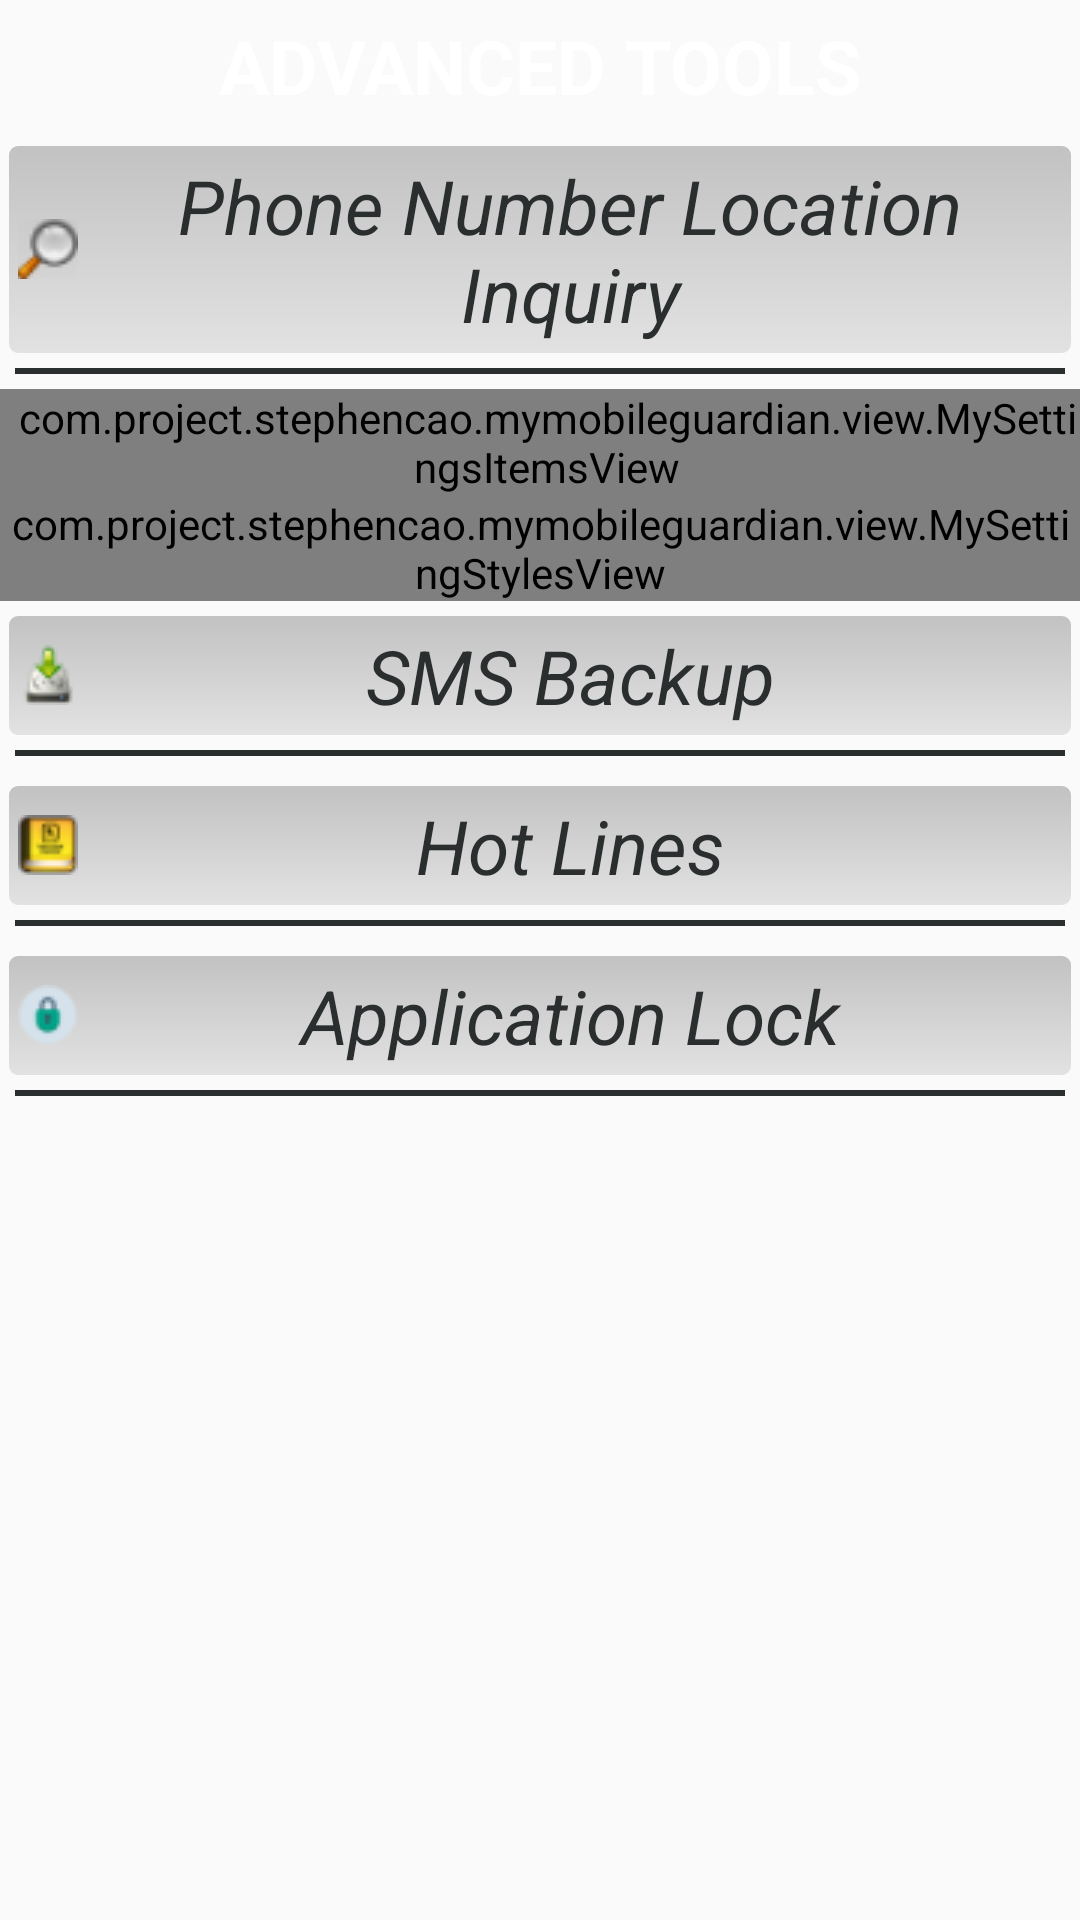

Android layout source for this screen:
<!-- AndroidManifest.xml: application theme AppTheme -->
<!-- res/layout/activity_tools.xml -->
<?xml version="1.0" encoding="utf-8"?>
<LinearLayout xmlns:android="http://schemas.android.com/apk/res/android"
              android:orientation="vertical"
              android:layout_width="match_parent"
              android:layout_height="match_parent">
    <TextView style="@style/titleTheme"
              android:text="@string/advanced_tools_title"/>
    <TextView android:layout_width="match_parent"
              android:padding="3dp"
              android:drawableLeft="@drawable/zoom"
              android:layout_marginTop="5dp"
              android:layout_marginLeft="3dp"
              android:layout_marginRight="3dp"
              android:gravity="center"
              android:textStyle="italic"
              android:textColor="#2B2E2F"
              android:background="@drawable/reset_security_bg"
              android:id="@+id/tv_tools_location_inquiry"
              android:textSize="25sp"
              android:text="@string/phone_number_location_inquiry"
              android:layout_height="wrap_content"/>
    <View android:layout_width="match_parent"
          android:layout_height="2dp"
          android:layout_margin="5dp"
          android:background="#2B2E2F">
    </View>
    <com.project.stephencao.mymobileguardian.view.MySettingsItemsView
            android:paddingLeft="5dp"
            android:layout_width="match_parent"
            android:id="@+id/sv_tools_rocket_man_items"
            android:layout_height="wrap_content">
    </com.project.stephencao.mymobileguardian.view.MySettingsItemsView>
    <com.project.stephencao.mymobileguardian.view.MySettingStylesView
            android:layout_width="match_parent"
            android:id="@+id/sv_tools_rocket_man_styles"
            android:layout_height="wrap_content">
    </com.project.stephencao.mymobileguardian.view.MySettingStylesView>
    <TextView android:layout_width="match_parent"
              android:padding="3dp"
              android:drawableLeft="@drawable/backup"
              android:layout_marginTop="5dp"
              android:layout_marginLeft="3dp"
              android:layout_marginRight="3dp"
              android:gravity="center"
              android:textStyle="italic"
              android:textColor="#2B2E2F"
              android:background="@drawable/reset_security_bg"
              android:id="@+id/tv_tools_location_sms_backup"
              android:textSize="25sp"
              android:text="@string/sms_backup"
              android:layout_height="wrap_content"/>
    <View android:layout_width="match_parent"
          android:layout_height="2dp"
          android:layout_margin="5dp"
          android:background="#2B2E2F">
    </View>
    <TextView android:layout_width="match_parent"
              android:padding="3dp"
              android:drawableLeft="@drawable/yellow_pages"
              android:layout_marginTop="5dp"
              android:layout_marginLeft="3dp"
              android:layout_marginRight="3dp"
              android:gravity="center"
              android:textStyle="italic"
              android:textColor="#2B2E2F"
              android:background="@drawable/reset_security_bg"
              android:id="@+id/tv_tools_location_hot_lines"
              android:textSize="25sp"
              android:text="@string/hot_lines"
              android:layout_height="wrap_content"/>
    <View android:layout_width="match_parent"
          android:layout_height="2dp"
          android:layout_margin="5dp"
          android:background="#2B2E2F">
    </View>

    <TextView android:layout_width="match_parent"
              android:padding="3dp"
              android:drawableLeft="@drawable/app_lock"
              android:layout_marginTop="5dp"
              android:layout_marginLeft="3dp"
              android:layout_marginRight="3dp"
              android:gravity="center"
              android:textStyle="italic"
              android:textColor="#2B2E2F"
              android:background="@drawable/reset_security_bg"
              android:id="@+id/tv_tools_location_app_lock"
              android:textSize="25sp"
              android:text="@string/application_lock"
              android:layout_height="wrap_content"/>
    <View android:layout_width="match_parent"
          android:layout_height="2dp"
          android:layout_margin="5dp"
          android:background="#2B2E2F">
    </View>


</LinearLayout>
<!-- resources referenced by this layout -->
<resources>
  <!-- drawable app_lock: png bitmap (drawable, 838 bytes) -->
  <!-- drawable backup: png bitmap (drawable, 1364 bytes) -->
  <!-- drawable reset_security_bg (drawable) -->
  <?xml version="1.0" encoding="utf-8"?>
  <selector xmlns:android="http://schemas.android.com/apk/res/android">
      <item android:drawable="@drawable/reset_security_unpress" android:state_pressed="false"/>
      <item android:drawable="@drawable/reset_security_press" android:state_pressed="true"/>
  </selector>
  <!-- drawable yellow_pages: png bitmap (drawable, 1022 bytes) -->
  <!-- drawable zoom: png bitmap (drawable, 1365 bytes) -->
  <string name="advanced_tools_title">ADVANCED TOOLS</string>
  <string name="application_lock">Application Lock</string>
  <string name="hot_lines">Hot Lines</string>
  <string name="phone_number_location_inquiry">Phone Number Location Inquiry</string>
  <string name="sms_backup">SMS Backup</string>
  <style name="titleTheme">
           <item name="android:layout_width">match_parent</item>
           <item name="android:layout_height">wrap_content</item>
           <item name="android:background">@drawable/title_bar9</item>
           <item name="android:textSize">25sp</item>
           <item name="android:textStyle">bold</item>
           <item name="android:textColor">#ffffff</item>
           <item name="android:gravity">center</item>
           <item name="android:padding">5dp</item>
       </style>
  <style name="AppTheme" parent="Theme.AppCompat.Light.DarkActionBar">
          
          <item name="windowNoTitle">true</item>
          <item name="colorPrimary">@color/colorPrimary</item>
          <item name="colorPrimaryDark">@color/colorPrimaryDark</item>
          <item name="colorAccent">@color/colorAccent</item>
      </style>
  <!-- drawable reset_security_unpress (drawable) -->
  <?xml version="1.0" encoding="utf-8"?>
  <shape xmlns:android="http://schemas.android.com/apk/res/android">
      <corners android:radius="3sp"/>
      <gradient android:startColor="#e2e2e2"
                android:angle="90"
                android:endColor="#c2c2c2"/>
  </shape>
  <!-- drawable reset_security_press (drawable) -->
  <?xml version="1.0" encoding="utf-8"?>
  <shape xmlns:android="http://schemas.android.com/apk/res/android">
      <corners android:radius="3sp"/>
      <gradient android:startColor="#7c7c7c"
                android:angle="90"
                android:endColor="#d1d1d1"/>
  </shape>
  <!-- not gathered from this repository: default colours our renderer supplied (Android Studio template values) -->
  <color name="colorPrimary">#FF6200EE</color>
  <color name="colorPrimaryDark">#FF3700B3</color>
  <color name="colorAccent">#FF03DAC5</color>
</resources>
